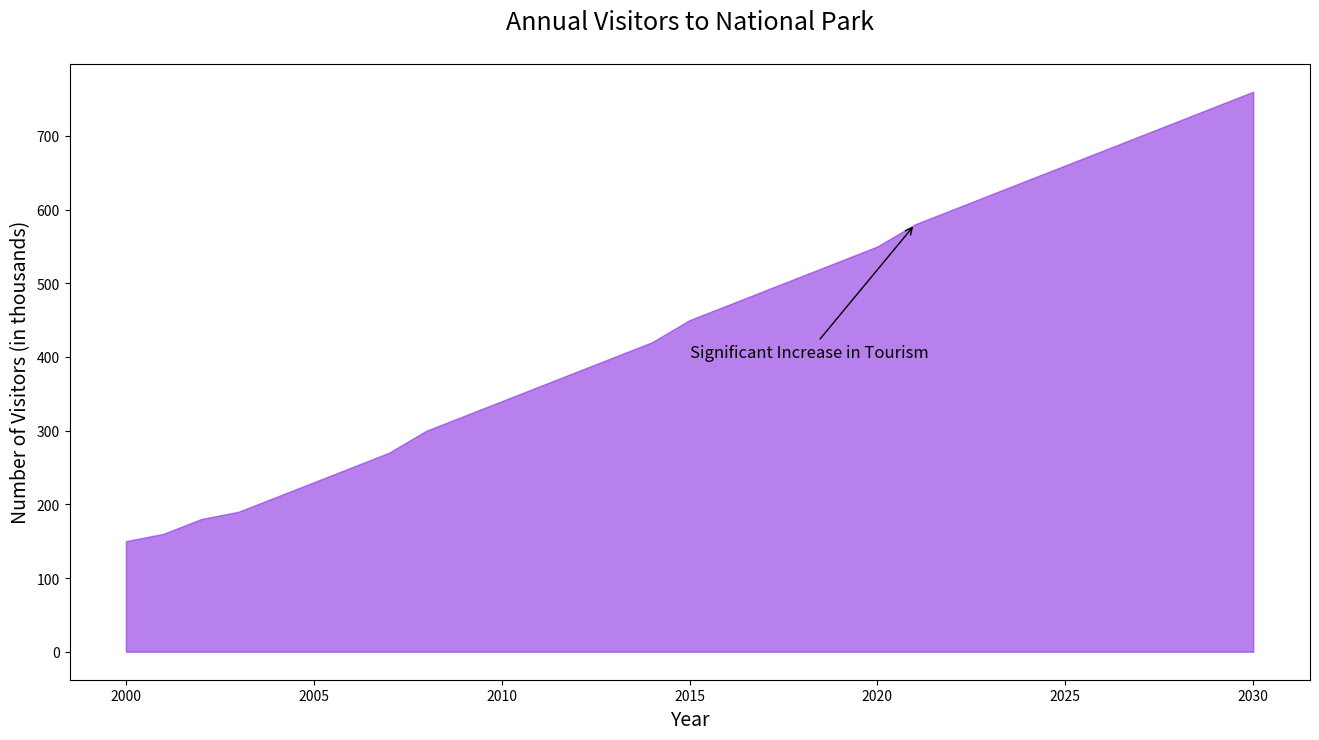

Source code (Python):

import matplotlib.pyplot as plt

# Data
years = [2000, 2001, 2002, 2003, 2004, 2005, 2006, 2007, 2008, 2009, 
         2010, 2011, 2012, 2013, 2014, 2015, 2016, 2017, 2018, 2019, 
         2020, 2021, 2022, 2023, 2024, 2025, 2026, 2027, 2028, 2029, 2030]
visitors = [150, 160, 180, 190, 210, 230, 250, 270, 300, 320, 
            340, 360, 380, 400, 420, 450, 470, 490, 510, 530, 
            550, 580, 600, 620, 640, 660, 680, 700, 720, 740, 760]

plt.figure(figsize=(16, 8))

# Area chart
plt.fill_between(years, visitors, color='#8A2BE2', alpha=0.6)

# Headline and labels
plt.title('Annual Visitors to National Park', fontsize=18, pad=25)
plt.xlabel('Year', fontsize=14)
plt.ylabel('Number of Visitors (in thousands)', fontsize=14)

# Annotations
plt.annotate('Significant Increase in Tourism', xy=(2021, 580), xytext=(2015, 400),
             arrowprops=dict(facecolor='black', arrowstyle='->'),
             fontsize=12)

# Show plot
plt.show()
